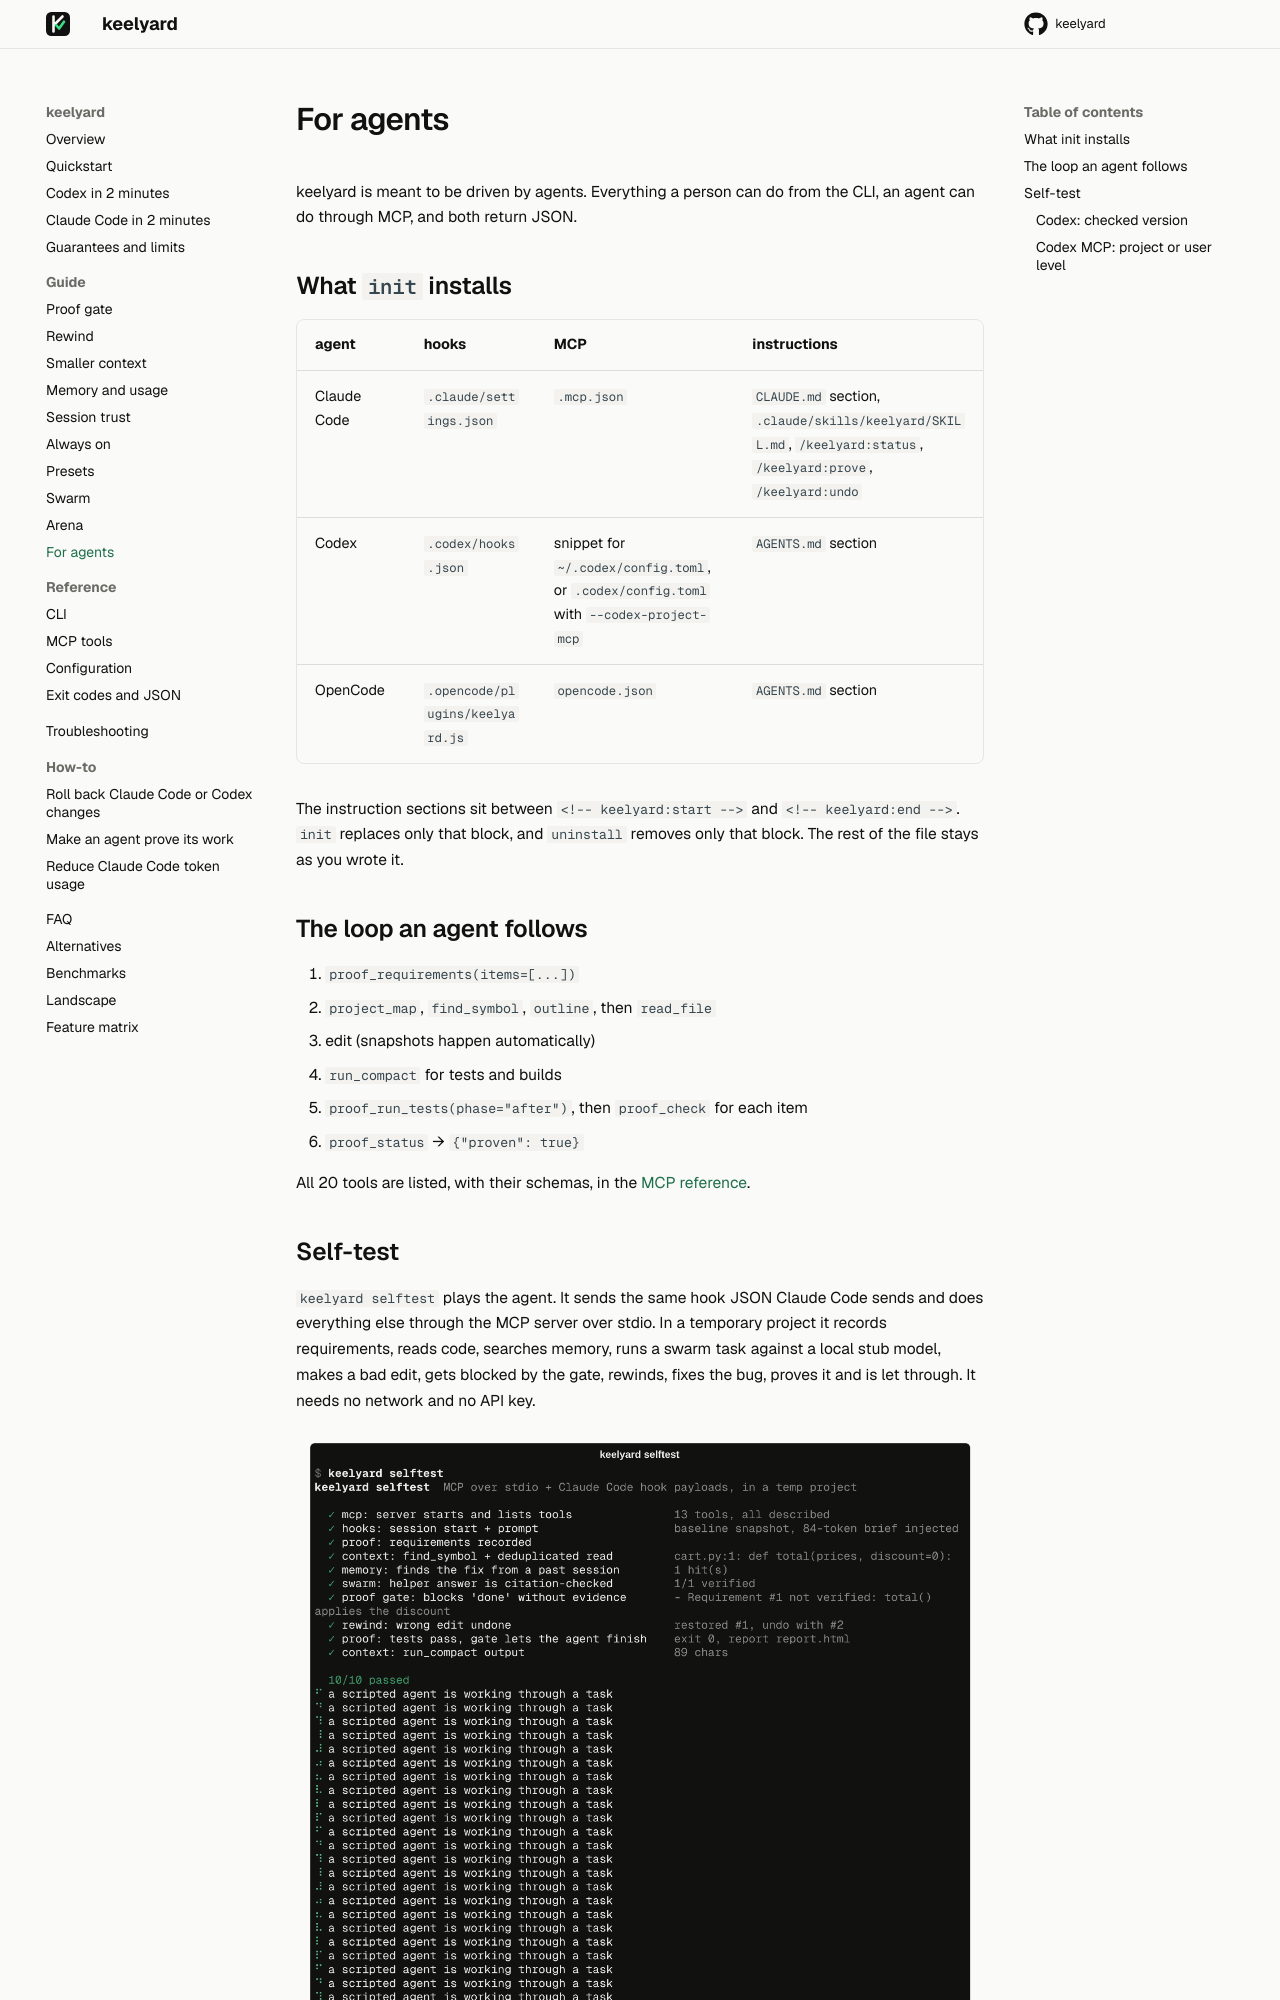

repository: akobirjontulqinovfuture/keelyard · page: guide/agents/index.html · generator: mkdocs

# For agents

keelyard is meant to be driven by agents. Everything a person can do from the CLI, an agent can do through
MCP, and both return JSON.

## What `init` installs

| agent | hooks | MCP | instructions |
|---|---|---|---|
| Claude Code | `.claude/settings.json` | `.mcp.json` | `CLAUDE.md` section, `.claude/skills/keelyard/SKILL.md`, `/keelyard:status`, `/keelyard:prove`, `/keelyard:undo` |
| Codex | `.codex/hooks.json` | snippet for `~/.codex/config.toml`, or `.codex/config.toml` with `--codex-project-mcp` | `AGENTS.md` section |
| OpenCode | `.opencode/plugins/keelyard.js` | `opencode.json` | `AGENTS.md` section |

The instruction sections sit between `<!-- keelyard:start -->` and `<!-- keelyard:end -->`. `init` replaces only
that block, and `uninstall` removes only that block. The rest of the file stays as you wrote it.

## The loop an agent follows

1. `proof_requirements(items=[...])`
2. `project_map`, `find_symbol`, `outline`, then `read_file`
3. edit (snapshots happen automatically)
4. `run_compact` for tests and builds
5. `proof_run_tests(phase="after")`, then `proof_check` for each item
6. `proof_status` → `{"proven": true}`

All 20 tools are listed, with their schemas, in the [MCP reference](../mcp.md).

## Self-test

`keelyard selftest` plays the agent. It sends the same hook JSON Claude Code sends and does everything else
through the MCP server over stdio. In a temporary project it records requirements, reads code, searches
memory, runs a swarm task against a local stub model, makes a bad edit, gets blocked by the gate, rewinds,
fixes the bug, proves it and is let through. It needs no network and no API key.

![selftest](../img/cli-selftest.png)
